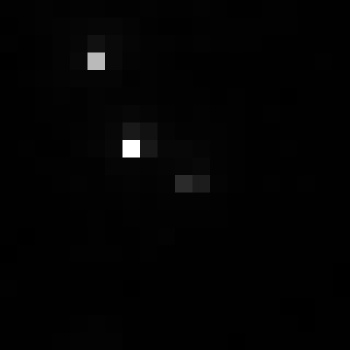

Data behind this chart, as committed beside it:
, xmin, ymin, lat, lon, area, perimeter, max_nanowatts, min_nanowatts, moonlight_illumination, clear_sky_confidence, mean_nanowatts
0, 869, 2938, -4.741, -4.741, 1.0, 0.0, 11.73, 0.1307, 11.81, 0.0, 0.9951
